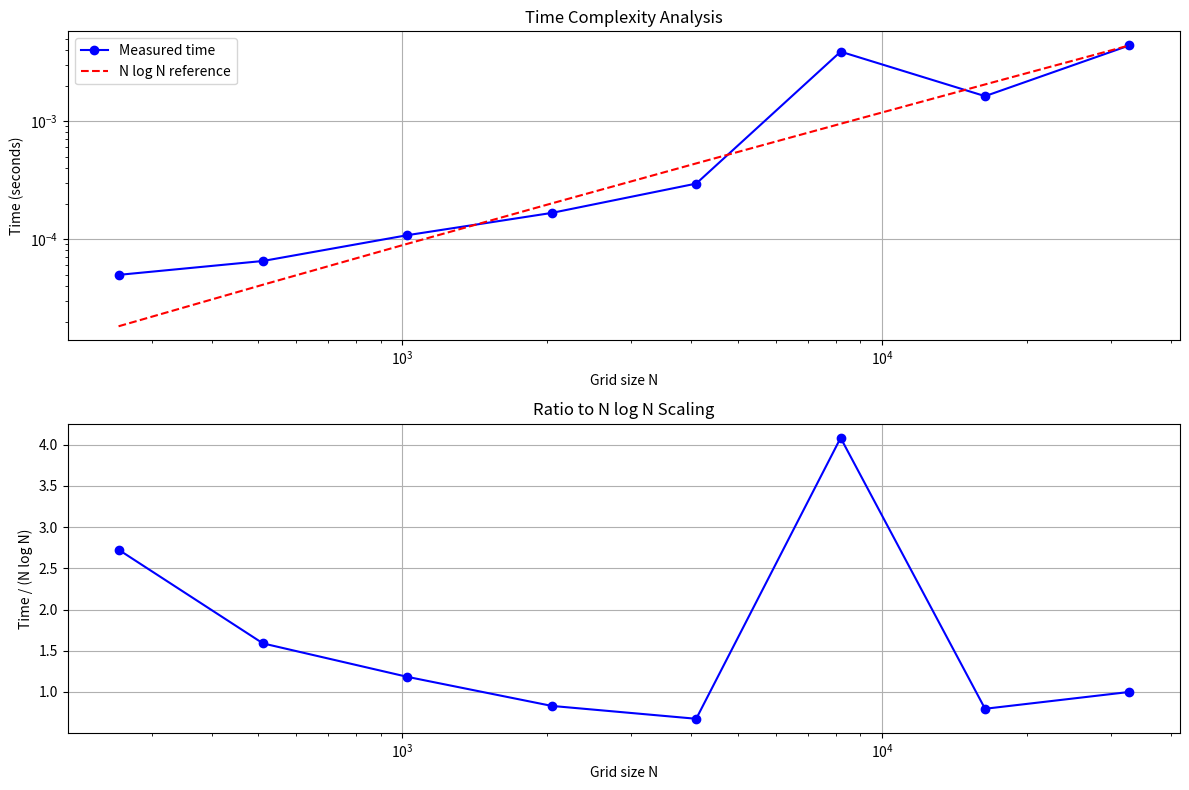
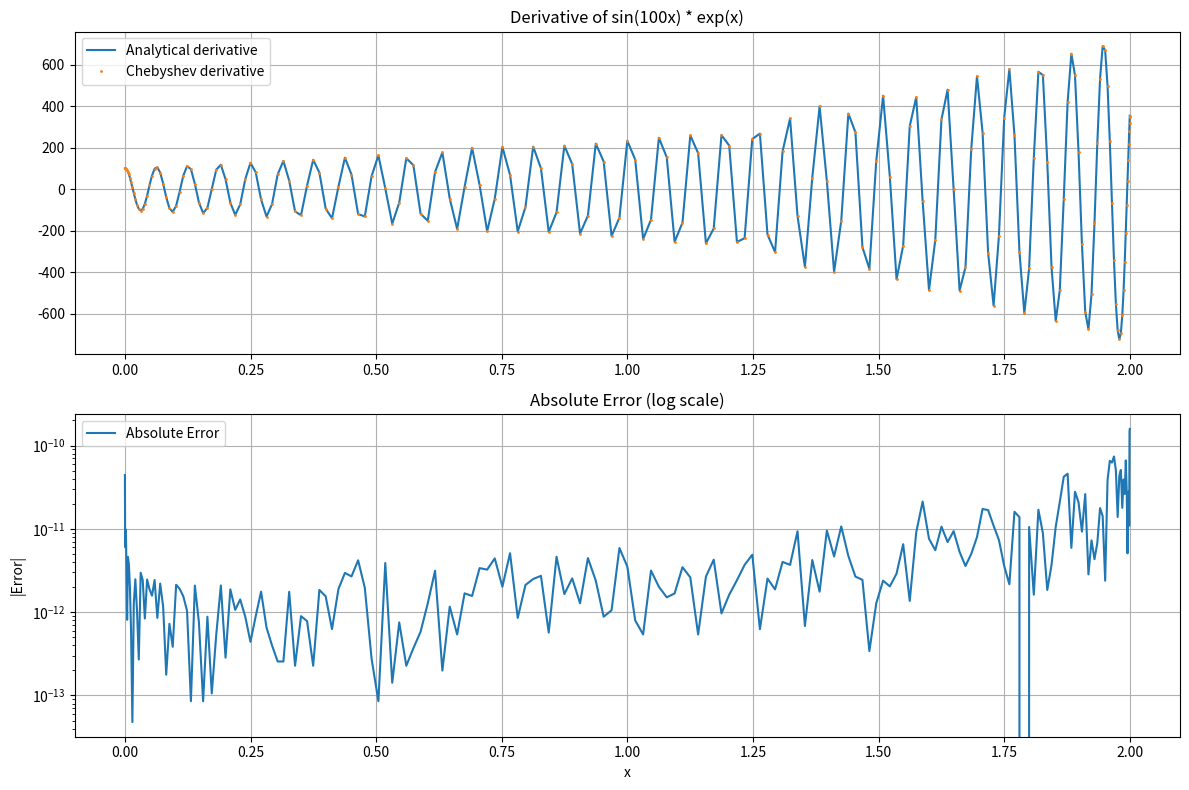

The script that saved these images, in order:
import numpy as np
import matplotlib.pyplot as plt
import time


# ---------- FFT-based Chebyshev helpers (DCT-I / IDCT-I via rfft/irfft) ----------

def _chebyshev_coeffs_rfft(f_vals):
    """
    Chebyshev–I coefficients a_k from values at first-kind nodes via
    an rFFT-based DCT-I. Length of `f_vals` must be N+1.
    Scaling convention matches the even-FFT version:
        v_ext = [f_0, ..., f_N, f_{N-1}, ..., f_1]  (length 2N)
        a_k   = (1/N) * Re{RFFT_k(v_ext)} with a_0 and a_N halved.
    """
    N = f_vals.size - 1
    if N < 0:
        raise ValueError("f_vals must have length at least 1 (N+1 >= 1).")
    if N == 0:
        # With only one node, a_0 = f(x_0)
        return f_vals.copy()

    # Build even extension without concatenation
    v_ext = np.empty(2 * N, dtype=f_vals.dtype)
    v_ext[:N + 1] = f_vals
    v_ext[N + 1:] = f_vals[-2:0:-1]

    half = np.fft.rfft(v_ext)        # length N+1
    a = (half.real / N)              # real for even real input
    a[0] *= 0.5
    a[-1] *= 0.5
    return a


def _values_from_cheb_coeffs_irfft(a):
    """
    Inverse DCT-I: given Chebyshev–I coefficients a_k (with endpoints halved
    per `_chebyshev_coeffs_rfft`), return the values at first-kind nodes.

    Returns array of length N+1 with f(t_k), k=0..N, where t_k=cos(pi*k/N).
    """
    N = a.size - 1
    if N < 0:
        raise ValueError("a must have length at least 1 (N+1 >= 1).")
    if N == 0:
        return a.copy()

    # Rebuild the rFFT half-spectrum that would have been produced in forward pass
    half = a.astype(np.result_type(a.dtype, np.float64), copy=True)
    half[0] *= 2.0
    half[-1] *= 2.0
    half *= N

    v_ext = np.fft.irfft(half, n=2 * N)
    return v_ext[:N + 1]


# ---------- Coefficient-space derivative (unchanged complexity, stable) ----------

# def _chebyshev_derivative_coeffs(a):
#     """
#     Convert Chebyshev series coefficients a_k (T_k basis)
#     to coefficients b_k for the derivative in the T_k basis.

#     Recurrence (Trefethen, *Spectral Methods in MATLAB*, 2000, §4):
#         b_{N}       = 0
#         b_{N-1}     = 2N a_N
#         b_{k-2}     = b_{k} + 2(k-1) a_{k-1},  k = N-1 … 2
#         b_0         = b_0 / 2   (final halving)
#     """
#     N = a.size - 1
#     b = np.zeros_like(a)
#     if N == 0:
#         return b
#     b[N - 1] = 2 * N * a[N]
#     for k in range(N - 1, 1, -1):          # k = N-1, …, 2
#         b[k - 2] = b[k] + 2 * (k - 1) * a[k - 1]
#     b[0] *= 0.5
#     return b

def _chebyshev_derivative_coeffs(a):
    """
    Vectorized version (no Python loop).
    Given Chebyshev T_k coefficients a_k, return b_k for d/dx in the T_k basis.
    Uses the fact that b_j = b_{j+2} + 2(j+1) a_{j+1} with b_N = 0 and
    b_{N-1} = 2N a_N, which splits into two parity chains.
    """
    N = a.size - 1
    b = np.zeros_like(a)
    if N == 0:
        return b

    # r_j = 2 (j+1) a_{j+1}, j = 0..N-1  (length N)
    # Build it as r = (2*k*a_k)[1:] with k = 0..N
    r = (2.0 * np.arange(N + 1)) * a
    r = r[1:]  # length N, index j corresponds to coefficient a_{j+1}

    # Descending index lists for the two parity chains
    idx0 = np.arange(N - 1, -1, -2)  # same parity as N-1
    idx1 = np.arange(N - 2, -1, -2)

    # b_j = r_j + r_{j+2} + r_{j+4} + ...  (reversed cumsum on each chain)
    b[idx0] = np.cumsum(r[idx0])
    if idx1.size:
        b[idx1] = np.cumsum(r[idx1])

    # b_N is already zero; final halving of b_0 per the standard recurrence
    b[0] *= 0.5
    return b


def _construct_chebyshev_nodes(N, domain=(-1.0, 1.0)):
    """
    Construct first-kind Chebyshev nodes and map them to the given domain.
    
    Parameters
    ----------
    N : int
        Number of *intervals* (→ N+1 Chebyshev nodes).
    domain : (float, float), optional
        Interval [a, b] to map nodes to (default [-1, 1]).
        
    Returns
    -------
    x : ndarray
        Mapped Chebyshev nodes
    t : ndarray
        Original nodes on [-1, 1]
    """
    a_dom, b_dom = domain
    k = np.arange(N + 1)
    t = np.cos(np.pi * k / N)                 # first-kind nodes on [-1,1]
    x = (b_dom - a_dom) * 0.5 * t + (b_dom + a_dom) * 0.5
    return x, t

def chebyshev_derivative_from_values(f_vals, x, domain=(-1.0, 1.0)):
    """
    Version that accepts pre-computed values and nodes instead of function.
    
    Parameters
    ----------
    f_vals : ndarray
        Function values at Chebyshev nodes
    x : ndarray
        Pre-computed Chebyshev nodes mapped to domain
    domain : (float, float), optional
        Interval [a, b] on which nodes are mapped (default [-1, 1])
    
    Returns
    -------
    df_dx : ndarray
        Derivative values at the nodes
    """
    if len(f_vals) < 2:
        raise ValueError("f_vals must have length at least 2.")
    a_dom, b_dom = domain
    if not np.isfinite(a_dom) or not np.isfinite(b_dom) or a_dom == b_dom:
        raise ValueError("`domain` must be finite with a != b.")

    # 1) Chebyshev coefficients via rFFT-based DCT-I
    a_k = _chebyshev_coeffs_rfft(f_vals)

    # 2) Derivative coefficients via stable recurrence
    b_k = _chebyshev_derivative_coeffs(a_k)

    # 3) Evaluate derivative series at the nodes via inverse DCT-I
    df_dt = _values_from_cheb_coeffs_irfft(b_k)

    # 4) Chain rule for x-mapping t -> x
    df_dx = df_dt * (2.0 / (b_dom - a_dom))

    return df_dx


# ---------- Demo / test ----------

if __name__ == "__main__":
    # Test case: f(x) = sin(αx) * exp(x) with high frequency oscillations
    domain = (0.0, 2.0)
    alpha = 100  # frequency parameter

    # Function and its analytical derivative
    func = lambda x: np.sin(alpha * x) * np.exp(x)
    dfunc = lambda x: (np.sin(alpha * x) + alpha * np.cos(alpha * x)) * np.exp(x)

    # Time complexity analysis
    print("\n=== Time Complexity Analysis ===")
    sizes = [2**k for k in range(8, 16)]  # 256 to 32768 points
    times = []
    
    for n in sizes:
        # Pre-compute nodes (not included in timing)
        x, t = _construct_chebyshev_nodes(n-1, domain)
        f_vals = func(x)
        
        # Warmup
        _ = chebyshev_derivative_from_values(f_vals, x, domain)
        
        # Timing
        n_runs = max(1, 1000 // n)  # Fewer runs for larger sizes
        t0 = time.perf_counter()
        for _ in range(n_runs):
            chebyshev_derivative_from_values(f_vals, x, domain)
        times.append((time.perf_counter() - t0) / n_runs)
    
    # Convert to numpy arrays for analysis
    sizes = np.array(sizes)
    times = np.array(times)
    
    # Compute empirical scaling: if time ~ N^p * log(N), then
    # log(time) ~ p*log(N) + log(log(N))
    # We'll fit log(time) vs log(N) as approximation
    p = np.polyfit(np.log(sizes), np.log(times), 1)[0]
    
    print(f"\nEmpirical scaling: N^{p:.2f}")
    print("Expected: N log N (N^1 * log N)")
    
    # Plot timing results
    plt.figure(figsize=(12, 8))
    
    plt.subplot(2, 1, 1)
    plt.loglog(sizes, times, 'bo-', label='Measured time')
    # Plot N log N reference
    scale = times[-1] / (sizes[-1] * np.log(sizes[-1]))
    plt.loglog(sizes, scale * sizes * np.log(sizes), 'r--', 
               label='N log N reference')
    plt.grid(True)
    plt.xlabel('Grid size N')
    plt.ylabel('Time (seconds)')
    plt.legend()
    plt.title('Time Complexity Analysis')
    
    # Plot ratio to N log N
    plt.subplot(2, 1, 2)
    ratio = times / (scale * sizes * np.log(sizes))
    plt.semilogx(sizes, ratio, 'bo-')
    plt.grid(True)
    plt.xlabel('Grid size N')
    plt.ylabel('Time / (N log N)')
    plt.title('Ratio to N log N Scaling')
    
    plt.tight_layout()
    plt.show()

    # Original accuracy test
    print("\n=== Accuracy Test ===")
    n = 201  # number of intervals -> 202 nodes
    x, t = _construct_chebyshev_nodes(n-1, domain)
    f_vals = func(x)
    dY_cheb = chebyshev_derivative_from_values(f_vals, x, domain)

    # Compute exact derivative for comparison
    dY_exact = dfunc(x)

    # Compute and print maximum error
    max_error = np.max(np.abs(dY_cheb - dY_exact))
    print(f"Maximum error: {max_error:.2e}")

    # Plot accuracy results
    plt.figure(figsize=(12, 8))

    # Plot derivatives
    plt.subplot(2, 1, 1)
    plt.plot(x, dY_exact, '-', label='Analytical derivative')
    plt.plot(x, dY_cheb, '.', label='Chebyshev derivative', markersize=2)
    plt.title(f"Derivative of sin({alpha}x) * exp(x)")
    plt.legend()
    plt.grid(True)

    # Plot error
    plt.subplot(2, 1, 2)
    plt.semilogy(x, np.abs(dY_cheb - dY_exact), '-', label='Absolute Error')
    plt.title('Absolute Error (log scale)')
    plt.xlabel('x')
    plt.ylabel('|Error|')
    plt.grid(True)
    plt.legend()

    plt.tight_layout()
    plt.show()
